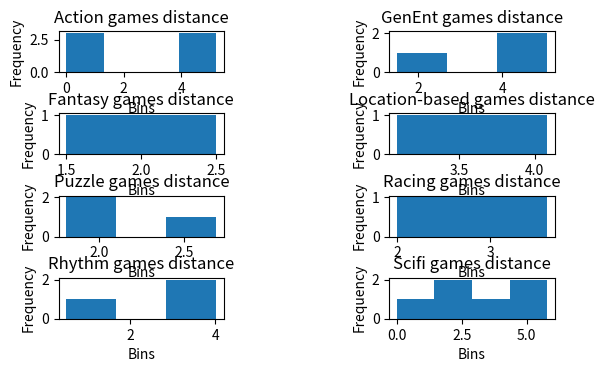

Source code (Python):
from scipy import stats
from scipy.spatial import distance
from scipy import ndimage
import matplotlib.pyplot as plt
import numpy as np



VAEMatrix = np.array([[8.6, 4, 10],		#BeatSaber
					  [8.6, 4, 10],		#SuperHot
					  [8.6, 4, 9],		#SkyrimVR
					  [8.6, 4, 7],		#Moss
					  [4.2, 4, 4],		#Somnai
					  [1.4, 2, 3],		#Pokemon Go
					  [7.1, 10, 10],	#Scary Girl 
					  [8.6, 4.5, 10],	#Surgeon Simulator
					  [8.6, 4.5, 10], 	#Lone Echo
					  [7.1, 4.5, 7], 	#Keep Talking and Nobody Explodes
					  [8.6, 4.5, 9], 	#Employee Recycling Center
					  [8.6, 4, 7], 		#Job Simulator
					  [8.6, 3, 6], 		#Netflix VR
					  [8.6, 4.5, 6], 	#Youtube VR
					  [8.6, 4, 6], 		#Electronauts
					  [8.6, 5.5, 1],	#Samsung Snowboard
                      [8.6, 3.5, 10],   #Gorn
                      [8.6, 3.5, 8],    #Wipeout Omega
                      [8.6, 3.5, 5],    #Tetris Effect
                      [8.6, 3.5, 7],    #Werewolves Within
                      [8.6, 3.5, 6],    #Tumper
					  [8.6, 3.5, 10],	#Eve Valkyrie
					  [8.6, 3.5, 10],	#Sprint Vector
					  [6.5, 6.5, 3],	#Birdly
					  [8.6, 6.5, 8],	#Pro Race VR
					  [8.6, 3.5, 7], 	#Time Travel VR
					  [7.1, 10, 10],	#Amber Sky 2088
					  [7.1, 8.5, 10],	#Arizona Sunshine
					  [7.1, 7.5, 10],	#Ghostbusters Dimension
					  [7.1, 10, 10]		#Dreamscape Immersive
					  ])

#SCIFI MATRIX					  
VAEScifi = np.array([[8.6, 4.5, 9], 	#Employee Recycling Center
					 [7.1, 10, 10],		#Amber Sky 2088
					 [7.1, 7.5, 10],	#Ghostbusters Dimension
					 [7.1, 10, 10]		#Dreamscape Immersive
					])

#SLICE OF LIFE MATRIX
VAESlice = np.array([[8.6, 4, 7]]) #Job Simulator

VAEAction = np.array([[8.6, 4, 10],		#SuperHot
                      [8.6, 3.5, 10],   #Gorn
					  [8.6, 3.5, 10],	#Eve Valkyrie
					  [7.1, 8.5, 10]	#Arizona Sunshine
					])

#RHYTHM MATRIX					
VAERhythm = np.array([[8.6, 4, 6], 		#Electronauts
                      [8.6, 4, 10],		#BeatSaber
                      [8.6, 3.5, 6]    #Tumper
					])					

#LOCATION-BASED
VAELocation = np.array([[1.4, 2, 3],	#Pokemon Go
						[4.2, 4, 4]	#Somnai
					])		


#FANTASY MATRIX					
VAEFantasy = np.array([[8.6, 4, 9],		#SkyrimVR
                      [8.6, 4, 7]		#Moss
					])	

					
#PUZZLE MATRIX					
VAEPuzzle = np.array([[7.1, 4.5, 7], 	#Keep Talking and Nobody Explodes
                      [8.6, 3.5, 5],    #Tetris Effect
					  [8.6, 3.5, 7] 	#Time Travel VR
					])	
					
					
#GENERAL ENTERTAINMENT MATRIX					
VAEGeneral = np.array([[8.6, 3, 6], 		#Netflix VR
					  [8.6, 4.5, 6], 	#Youtube VR
					  [6.5, 6.5, 3]		#Birdly
					])	
					
#SOCIAL/BOARDGAME				
VAESocial = np.array([[8.6, 3.5, 7]])    #Werewolves Within
						
					
#RACING MATRIX					
VAERacing = np.array([[8.6, 3.5, 10],	#Sprint Vector
                      [8.6, 3.5, 8],    #Wipeout Omega
					  [8.6, 6.5, 8]	#Pro Race VR
					])		

	
xVirtuality = VAEMatrix[:,0]
yEncumbrence = VAEMatrix[:,1]
zActivity = VAEMatrix[:,2]

printLinReg = False
printDistance = True
printStanDev = False


#============LINEAR REGRESSION==========================================================================================================================

if printLinReg:

	print('') #newline

	#E > V
	EVslope, EVintercept, EVr_value, EVp_value, EVstd_err = stats.linregress(xVirtuality, yEncumbrence)

	print("Encumbrance as a function of Virtuality")
	print("coefficient of determination: %f" % EVr_value**2)
	print('') #newline

	plt.subplot(311)
	plt.plot(xVirtuality, yEncumbrence, 'o', label='original data')
	plt.plot(xVirtuality, EVintercept + EVslope*xVirtuality, 'r', label='fitted line')
	plt.title("Encumbrance as a function of Virtuality")
	plt.ylabel("Encumbrance")
	plt.xlabel("Virtuality")
	plt.legend()



	#E > A
	EAslope, EAintercept, EAr_value, EAp_value, EAstd_err = stats.linregress(zActivity, yEncumbrence)


	print("Encumbrance as a function of Activity")
	print("coefficient of determination: %f" % EAr_value**2)
	print('') #newline

	plt.subplot(312)
	plt.plot(zActivity, yEncumbrence, 'o', label='original data')
	plt.plot(zActivity, EAintercept + EAslope*zActivity, 'r', label='fitted line')
	plt.title("Encumbrance as a function of Activity")
	plt.ylabel("Encumbrance")
	plt.xlabel("Activity")
	plt.legend()



	#A > V
	AVslope, AVintercept, AVr_value, AVp_value, AVstd_err = stats.linregress(xVirtuality, zActivity)


	print("Activity as a function of Virtuality")
	print("coefficient of determination: %f" % AVr_value**2)
	print('')#newline
	print('No of games: ', VAEMatrix.shape[0])
	print('')#newline
	print('-----------------------------------------------------------------------')

	plt.subplot(313)
	plt.plot(xVirtuality, zActivity, 'o', label='original data')
	plt.plot(xVirtuality, AVintercept + AVslope*xVirtuality, 'r', label='fitted line')
	plt.title("Activity as a function of Virtuality")
	plt.ylabel("Activity")
	plt.xlabel("Virtuality")
	plt.legend()



#============POINT DISTANCE=============================================================================================================================

elif printDistance:

	distanceMatrixAc 	= distance.pdist(VAEAction)
	averageAc			= np.mean(distanceMatrixAc)
	plt.subplot(521)
	plt.hist(distanceMatrixAc, bins='auto')
	plt.title("Action games distance")
	plt.ylabel("Frequency")
	plt.xlabel("Bins")
	
	distanceMatrixGe	= distance.pdist(VAEGeneral)
	averageGe			= np.mean(distanceMatrixGe)
	plt.subplot(522)
	plt.hist(distanceMatrixGe, bins='auto')
	plt.title("GenEnt games distance")
	plt.ylabel("Frequency")
	plt.xlabel("Bins")
	
	distanceMatrixFa	= distance.pdist(VAEFantasy)
	averageFa			= np.mean(distanceMatrixFa)
	plt.subplot(523)
	plt.hist(distanceMatrixFa, bins='auto')
	plt.title("Fantasy games distance")
	plt.ylabel("Frequency")
	plt.xlabel("Bins")
	
	distanceMatrixLo 	= distance.pdist(VAELocation)
	averageLo			= np.mean(distanceMatrixLo)
	plt.subplot(524)
	plt.hist(distanceMatrixLo, bins='auto')
	plt.title("Location-based games distance")
	plt.ylabel("Frequency")
	plt.xlabel("Bins")
	
	distanceMatrixPu 	= distance.pdist(VAEPuzzle)
	averagePu			= np.mean(distanceMatrixPu)	
	plt.subplot(525)
	plt.hist(distanceMatrixPu, bins='auto')
	plt.title("Puzzle games distance")
	plt.ylabel("Frequency")
	plt.xlabel("Bins")
	
	distanceMatrixRa 	= distance.pdist(VAERacing)
	averageRa			= np.mean(distanceMatrixRa)
	plt.subplot(526)
	plt.hist(distanceMatrixRa, bins='auto')
	plt.title("Racing games distance")
	plt.ylabel("Frequency")
	plt.xlabel("Bins")
	
	distanceMatrixRh 	= distance.pdist(VAERhythm)
	averageRh			= np.mean(distanceMatrixRh)
	plt.subplot(527)
	plt.hist(distanceMatrixRh, bins='auto')
	plt.title("Rhythm games distance")
	plt.ylabel("Frequency")
	plt.xlabel("Bins")
	
	distanceMatrixSc 	= distance.pdist(VAEScifi)
	averageSc			= np.mean(distanceMatrixSc)
	plt.subplot(528)
	plt.hist(distanceMatrixSc, bins='auto')
	plt.title("Scifi games distance")
	plt.ylabel("Frequency")
	plt.xlabel("Bins")
	
	#distanceMatrixSl 	= distance.pdist(VAESlice)
	#averageSl			= np.mean(distanceMatrixSl)
	#plt.subplot(529)
	#plt.hist(distanceMatrixSl, bins='auto')
	#plt.title("Slice of life games distance")
	#plt.ylabel("Frequency")
	#plt.xlabel("Bins")
	
	#distanceMatrixSo 	= distance.pdist(VAESocial)
	#averageSo			= np.mean(distanceMatrixSo)
	#plt.subplot(5,2,10)
	#plt.hist(distanceMatrixSo, bins='auto')
	#plt.title("Social games distance")
	#plt.ylabel("Frequency")
	#plt.xlabel("Bins")
	
	
	genreMatrix 		= np.array([averageAc, averageFa, averageGe, averageLo, averagePu, averageRa, averageRh, averageSc]) #, averageSl, averageSo])
	print('Genre matrix: ')
	print(genreMatrix)
	print('')
	
	
	distanceVAE 		= distance.pdist(VAEMatrix)
	distanceVAE			= distance.squareform(distanceVAE)
	averageAll			= np.mean(distanceVAE)
	print('All points distances average: ')
	print(averageAll)
	print('')
	
	print('Standard Deviation between point average distances per genre: ')
	PDstandardDeviation = ndimage.standard_deviation(genreMatrix)
	print(PDstandardDeviation)
	print('')
	
	print('Standard Deviation between overall point distance: ')
	PDstandardDeviation = ndimage.standard_deviation(distanceVAE)
	print(PDstandardDeviation)


	#plt.imshow(averageAll, cmap='hot', interpolation='nearest')

	
#======================STANDARD DEVIATION==================================================================================================================

elif printStanDev:
	print('Standard Deviation: ')
	standardDeviation = ndimage.standard_deviation(VAEMatrix)
	print(standardDeviation)



if printLinReg or printDistance:
	plt.subplots_adjust(left=None, bottom=None, right=None, top=None, wspace=1, hspace=1)
	plt.show()



#python D:\WPy-3670\notebooks\slopetest.py







